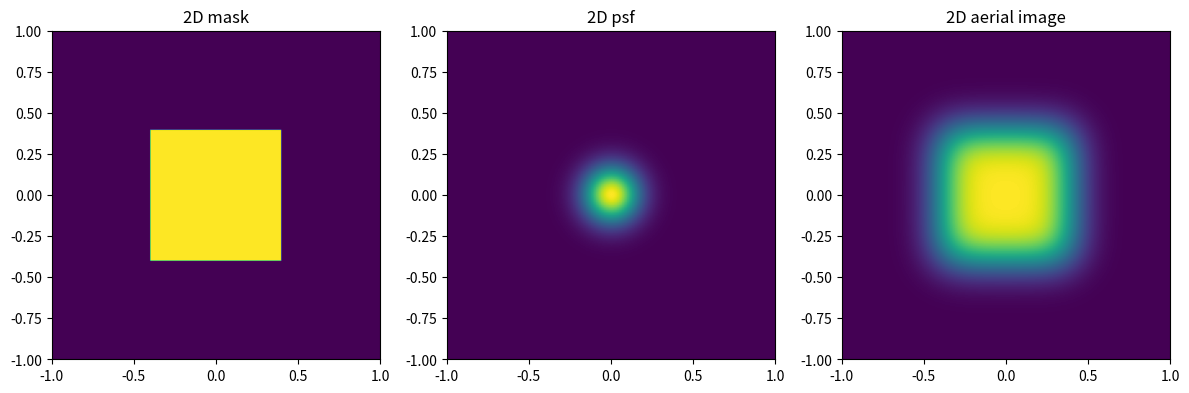

Write Python code to recreate this figure.
#二维掩模与二维成像入门

import numpy as np
import matplotlib.pyplot as plt
from scipy.signal import convolve2d
x=np.linspace(-1.0,1.0,201)
y=np.linspace(-1.0,1.0,201)
X,Y=np.meshgrid(x,y)
mask_2d=np.where((np.abs(X)<=0.4)&(np.abs(Y)<=0.4),1.0,0.0)
sigma=0.12
psf_2d=np.exp(-(X**2+Y**2)/(2*sigma**2))
psf_2d=psf_2d/np.sum(psf_2d)
aerial_2d=convolve2d(mask_2d,psf_2d,mode='same')
plt.figure(figsize=(12,4))
plt.subplot(1,3,1)
plt.imshow(mask_2d,extent=[x.min(),x.max(),y.min(),y.max()],origin='lower')#xy坐标轴范围
plt.title("2D mask")
plt.subplot(1,3,2)
plt.imshow(psf_2d,extent=[x.min(),x.max(),y.min(),y.max()],origin='lower')
plt.title("2D psf")
plt.subplot(1,3,3)
plt.imshow(aerial_2d,extent=[x.min(),x.max(),y.min(),y.max()],origin='lower')
plt.title("2D aerial image")
plt.tight_layout()
plt.show()

#二维卷积表示掩模上每个透光点都按照二维 PSF 在平面中扩散
# 并把所有点的扩散结果叠加起来
# 最终得到二维连续的成像强度分布
# 为什么 psf_2d 要做归一化？
# 因为 PSF 表示的是系统对能量的空间重新分配，
# 不是随意放大总强度，所以通常要归一化，让总和等于 1。
